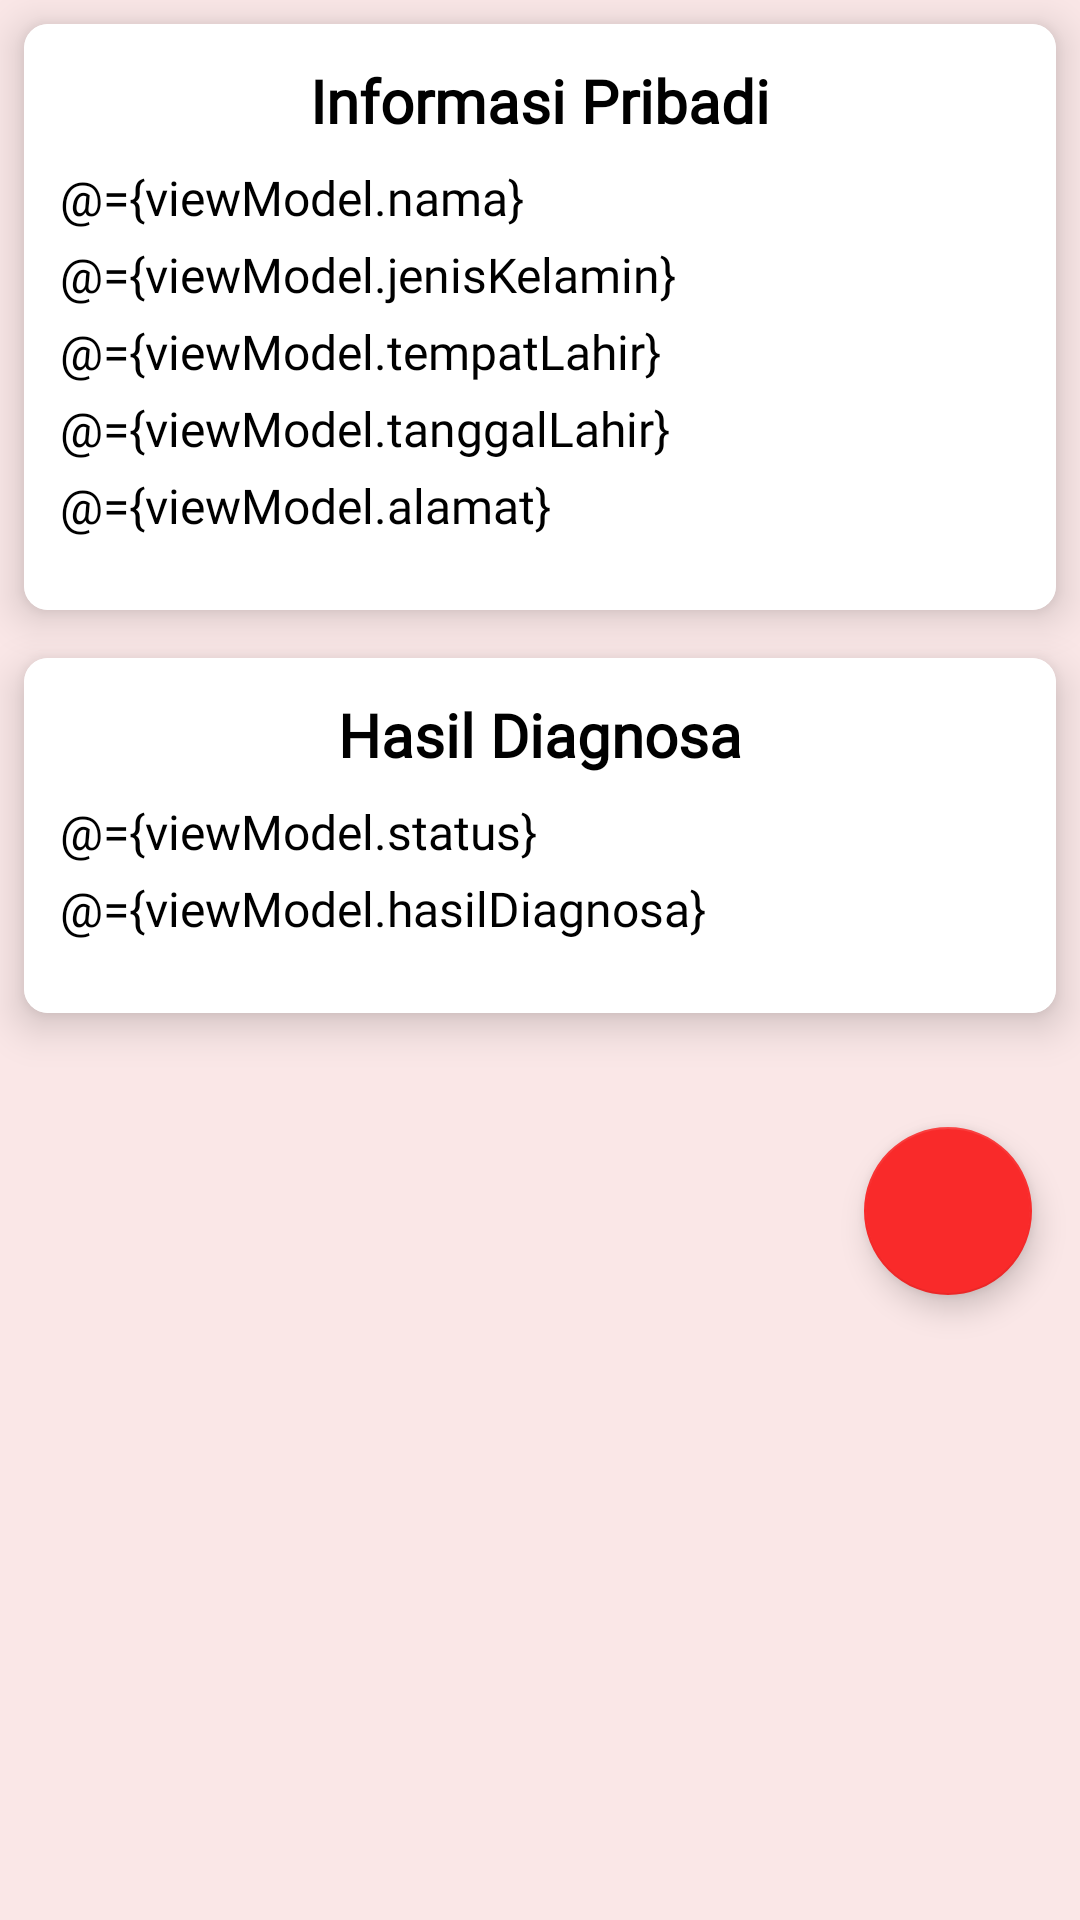

This screen was rendered from an Android layout file. Write that file and the resources it references.
<!-- AndroidManifest.xml: application theme CustomStyle -->
<!-- res/layout/fragment_hasil_diagnosa.xml -->
<?xml version="1.0" encoding="utf-8"?>
<layout xmlns:android="http://schemas.android.com/apk/res/android"
    xmlns:tools="http://schemas.android.com/tools"
    xmlns:app="http://schemas.android.com/apk/res-auto"
    tools:context="com.exomatik.diagnosapenyakit.ui.hasilDiagnosa.HasilDiagnosaFragment">
    <data>
        <variable
            name="viewModel"
            type="com.exomatik.diagnosapenyakit.ui.hasilDiagnosa.HasilDiagnosaViewModel" />
    </data>

    <androidx.appcompat.widget.LinearLayoutCompat
        android:layout_width="match_parent"
        android:layout_height="match_parent"
        android:background="@color/blue6"
        android:orientation="vertical"
        >
        <androidx.cardview.widget.CardView
            android:id="@+id/viewPengenalan"
            android:layout_width="match_parent"
            android:layout_height="wrap_content"
            android:layout_gravity="center_horizontal"
            android:layout_margin="@dimen/h2"
            android:background="@color/white"
            app:cardBackgroundColor="@color/white"
            app:cardCornerRadius="@dimen/h2"
            app:cardElevation="@dimen/h2">
            <androidx.appcompat.widget.LinearLayoutCompat
                android:layout_width="match_parent"
                android:layout_height="wrap_content"
                android:background="@color/white"
                android:orientation="vertical"
                android:padding="@dimen/h3"
                >

                <androidx.appcompat.widget.AppCompatTextView
                    style="@style/textStandardWhite"
                    android:layout_width="wrap_content"
                    android:layout_height="wrap_content"
                    android:fontFamily="@font/roboto_regular"
                    android:text="@string/informasi_pribadi"
                    android:textColor="@color/black"
                    android:textSize="@dimen/text_h5"
                    android:textStyle="bold"
                    android:textAlignment="center"
                    android:layout_gravity="center_horizontal"
                    android:layout_marginBottom="@dimen/h2"
                    />

                <androidx.appcompat.widget.AppCompatTextView
                    style="@style/textStandardWhite"
                    android:layout_width="wrap_content"
                    android:layout_height="wrap_content"
                    android:fontFamily="@font/roboto_regular"
                    android:text="@={viewModel.nama}"
                    android:textColor="@color/black"
                    android:textSize="@dimen/text_h3"
                    />

                <androidx.appcompat.widget.AppCompatTextView
                    style="@style/textStandardWhite"
                    android:layout_width="wrap_content"
                    android:layout_height="wrap_content"
                    android:fontFamily="@font/roboto_regular"
                    android:text="@={viewModel.jenisKelamin}"
                    android:textColor="@color/black"
                    android:textSize="@dimen/text_h3"
                    android:layout_marginTop="@dimen/h1"
                    />
                <androidx.appcompat.widget.AppCompatTextView
                    style="@style/textStandardWhite"
                    android:layout_width="wrap_content"
                    android:layout_height="wrap_content"
                    android:fontFamily="@font/roboto_regular"
                    android:text="@={viewModel.tempatLahir}"
                    android:textColor="@color/black"
                    android:textSize="@dimen/text_h3"
                    android:layout_marginTop="@dimen/h1"
                    />

                <androidx.appcompat.widget.AppCompatTextView
                    style="@style/textStandardWhite"
                    android:layout_width="wrap_content"
                    android:layout_height="wrap_content"
                    android:fontFamily="@font/roboto_regular"
                    android:text="@={viewModel.tanggalLahir}"
                    android:textColor="@color/black"
                    android:textSize="@dimen/text_h3"
                    android:layout_marginTop="@dimen/h1"
                    />

                <androidx.appcompat.widget.AppCompatTextView
                    style="@style/textStandardWhite"
                    android:layout_width="wrap_content"
                    android:layout_height="wrap_content"
                    android:fontFamily="@font/roboto_regular"
                    android:text="@={viewModel.alamat}"
                    android:textColor="@color/black"
                    android:textSize="@dimen/text_h3"
                    android:layout_marginTop="@dimen/h1"
                    android:layout_marginBottom="@dimen/h3"
                    />
            </androidx.appcompat.widget.LinearLayoutCompat>
        </androidx.cardview.widget.CardView>

        <androidx.cardview.widget.CardView
            android:id="@+id/viewHasil"
            android:layout_width="match_parent"
            android:layout_height="wrap_content"
            android:layout_gravity="center_horizontal"
            android:layout_margin="@dimen/h2"
            android:background="@color/white"
            app:cardBackgroundColor="@color/white"
            app:cardCornerRadius="@dimen/h2"
            app:cardElevation="@dimen/h2">
            <androidx.appcompat.widget.LinearLayoutCompat
                android:layout_width="match_parent"
                android:layout_height="wrap_content"
                android:background="@color/white"
                android:orientation="vertical"
                android:padding="@dimen/h3"
                >

                <androidx.appcompat.widget.AppCompatTextView
                    style="@style/textStandardWhite"
                    android:layout_width="wrap_content"
                    android:layout_height="wrap_content"
                    android:fontFamily="@font/roboto_regular"
                    android:text="@string/hasil_diagnosa"
                    android:textColor="@color/black"
                    android:textSize="@dimen/text_h5"
                    android:textStyle="bold"
                    android:textAlignment="center"
                    android:layout_gravity="center_horizontal"
                    android:layout_marginBottom="@dimen/h2"
                    />

                <androidx.appcompat.widget.AppCompatTextView
                    style="@style/textStandardWhite"
                    android:layout_width="wrap_content"
                    android:layout_height="wrap_content"
                    android:fontFamily="@font/roboto_regular"
                    android:text="@={viewModel.status}"
                    android:textColor="@color/black"
                    android:textSize="@dimen/text_h3"
                    android:layout_gravity="start"
                    />

                <androidx.appcompat.widget.AppCompatTextView
                    style="@style/textStandardWhite"
                    android:layout_width="wrap_content"
                    android:layout_height="wrap_content"
                    android:fontFamily="@font/roboto_regular"
                    android:text="@={viewModel.hasilDiagnosa}"
                    android:textColor="@color/black"
                    android:textSize="@dimen/text_h3"
                    android:layout_marginTop="@dimen/h1"
                    android:layout_marginBottom="@dimen/h3"
                    />
            </androidx.appcompat.widget.LinearLayoutCompat>
        </androidx.cardview.widget.CardView>

        <com.google.android.material.floatingactionbutton.FloatingActionButton
            android:id="@+id/fab"
            android:layout_width="wrap_content"
            android:layout_height="wrap_content"
            app:srcCompat="@drawable/ic_done_white"
            app:fabSize="normal"
            app:backgroundTint="@color/colorAccent"
            app:tint="@color/white"
            android:onClick="@{()-> viewModel.selesai()}"
            android:layout_gravity="bottom|end"
            android:layout_marginTop="@dimen/_30"
            android:layout_marginEnd="@dimen/h4"
            android:layout_marginBottom="@dimen/h4"
            tools:ignore="VectorDrawableCompat" />
    </androidx.appcompat.widget.LinearLayoutCompat>
</layout>
<!-- resources referenced by this layout -->
<resources>
  <color name="black">#000000</color>
  <color name="blue6">#FAE7E7</color>
  <color name="colorAccent">#f92a2a</color>
  <color name="white">#ffffff</color>
  <dimen name="_30">30dp</dimen>
  <dimen name="h1">4dp</dimen>
  <dimen name="h2">8dp</dimen>
  <dimen name="h3">12dp</dimen>
  <dimen name="h4">16dp</dimen>
  <dimen name="text_h3">16sp</dimen>
  <dimen name="text_h5">20sp</dimen>
  <string name="hasil_diagnosa">Hasil Diagnosa</string>
  <string name="informasi_pribadi">Informasi Pribadi</string>
  <style name="textStandardWhite">
          <item name="android:textSize">@dimen/text_h4</item>
          <item name="android:textColor">@color/white</item>
          <item name="android:textAlignment">center</item>
          <item name="android:fontFamily">@font/roboto_regular</item>
      </style>
  <style name="CustomStyle" parent="Theme.MaterialComponents.Light.NoActionBar">
          <item name="colorPrimary">@color/colorPrimary</item>
          <item name="colorAccent">@color/colorAccent</item>
          <item name="android:colorBackground">@color/gray5</item>
          <item name="colorPrimaryDark">@color/colorAccent</item>
          <item name="textAppearanceBody1">@color/black</item>
          <item name="android:textColorPrimary">@color/gray2</item>
          <item name="android:windowLightStatusBar" tools:targetApi="m">true</item>
      </style>
  <dimen name="text_h4">18sp</dimen>
  <color name="colorPrimary">#e22a2a</color>
  <color name="gray5">#EDEFF9</color>
  <color name="gray2">#757575</color>
</resources>
